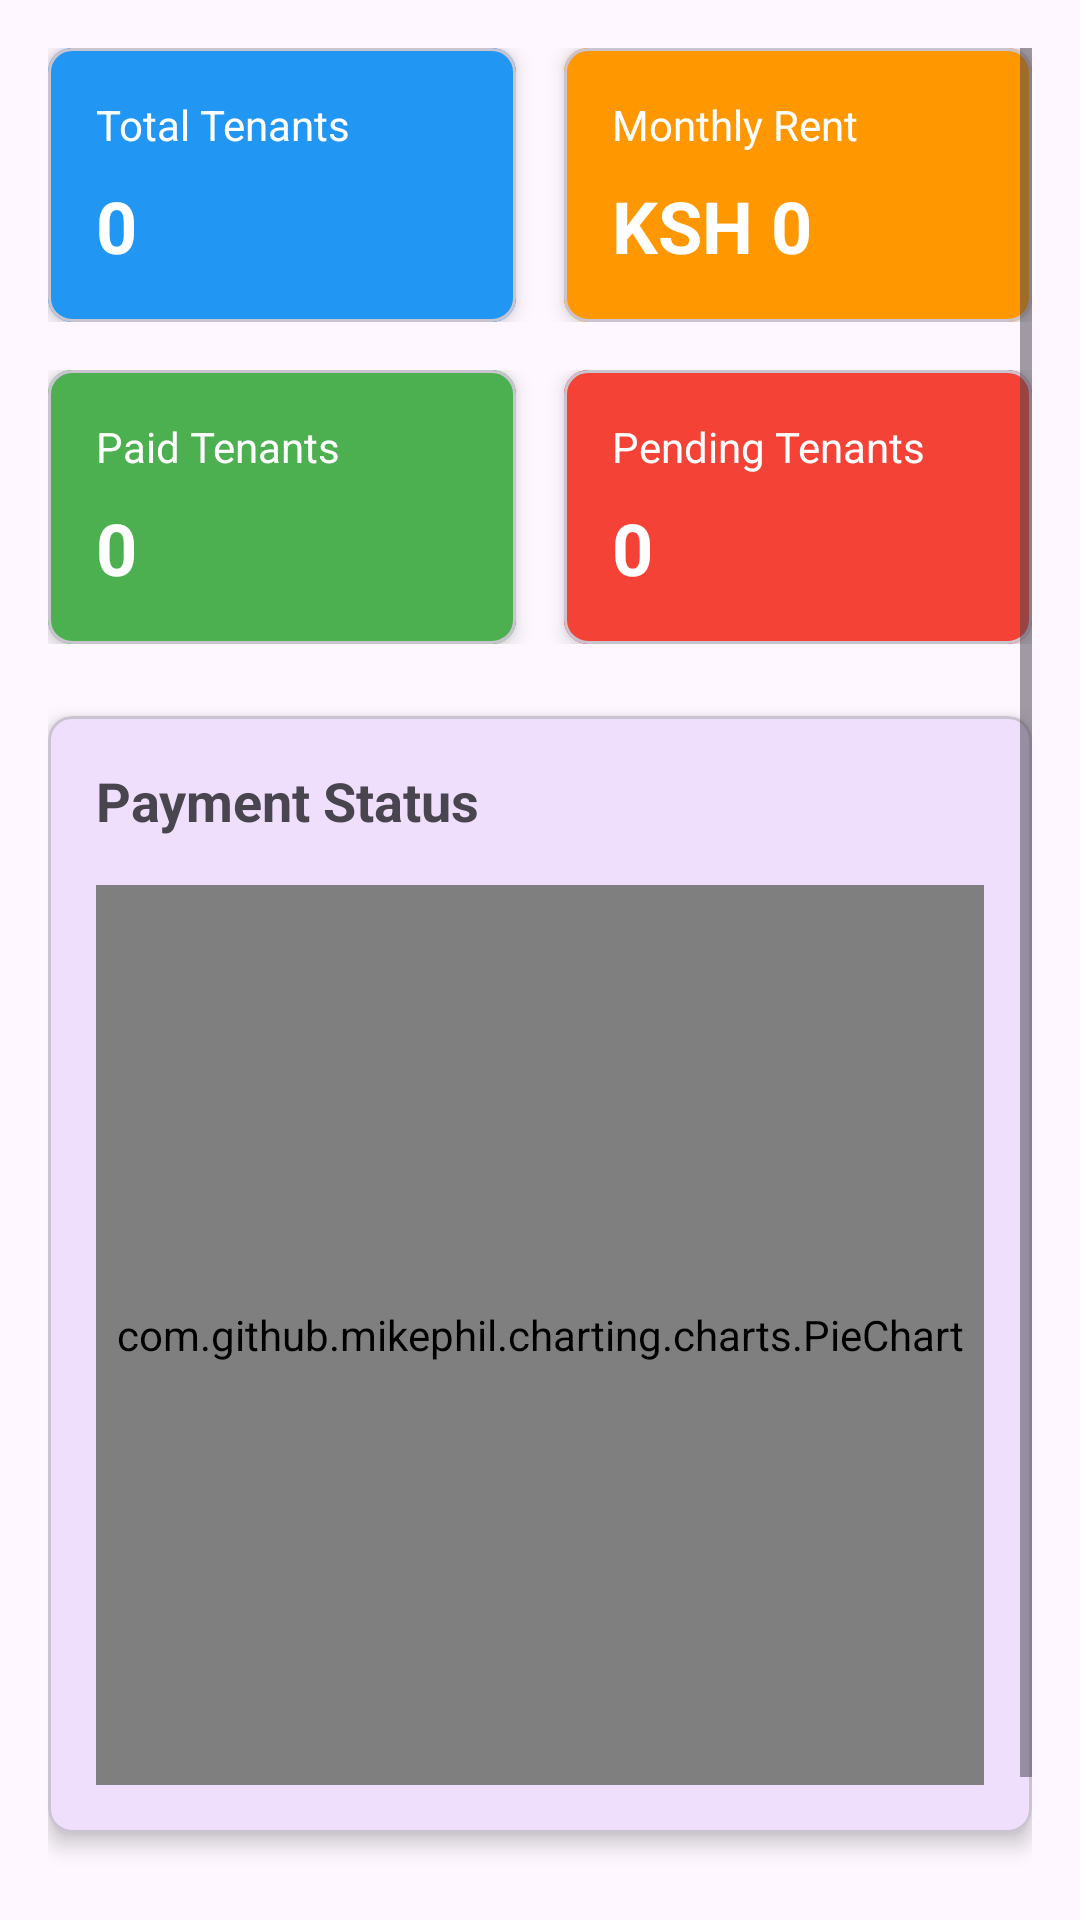

Write the Android layout XML for this screen, with the resource values it uses.
<!-- AndroidManifest.xml: application theme Theme.HostelManager -->
<!-- res/layout/fragment_dashboard.xml -->
<?xml version="1.0" encoding="utf-8"?>

<ScrollView xmlns:android="http://schemas.android.com/apk/res/android"
    xmlns:app="http://schemas.android.com/apk/res-auto"
    android:layout_width="match_parent"
    android:layout_height="match_parent"
    android:padding="16dp">

    <LinearLayout
        android:layout_width="match_parent"
        android:layout_height="wrap_content"
        android:orientation="vertical">

        
        <LinearLayout
            android:layout_width="match_parent"
            android:layout_height="wrap_content"
            android:orientation="horizontal"
            android:layout_marginBottom="16dp">

            <com.google.android.material.card.MaterialCardView
                android:layout_width="0dp"
                android:layout_height="wrap_content"
                android:layout_weight="1"
                android:layout_marginEnd="8dp"
                app:cardCornerRadius="8dp"
                app:cardElevation="4dp">

                <LinearLayout
                    android:layout_width="match_parent"
                    android:layout_height="wrap_content"
                    android:orientation="vertical"
                    android:padding="16dp"
                    android:background="@color/card_background_1">

                    <TextView
                        android:layout_width="match_parent"
                        android:layout_height="wrap_content"
                        android:text="Total Tenants"
                        android:textSize="14sp"
                        android:textColor="@android:color/white" />

                    <TextView
                        android:id="@+id/tv_total_tenants"
                        android:layout_width="match_parent"
                        android:layout_height="wrap_content"
                        android:text="0"
                        android:textSize="24sp"
                        android:textStyle="bold"
                        android:textColor="@android:color/white"
                        android:layout_marginTop="8dp" />

                </LinearLayout>

            </com.google.android.material.card.MaterialCardView>

            <com.google.android.material.card.MaterialCardView
                android:layout_width="0dp"
                android:layout_height="wrap_content"
                android:layout_weight="1"
                android:layout_marginStart="8dp"
                app:cardCornerRadius="8dp"
                app:cardElevation="4dp">

                <LinearLayout
                    android:layout_width="match_parent"
                    android:layout_height="wrap_content"
                    android:orientation="vertical"
                    android:padding="16dp"
                    android:background="@color/card_background_2">

                    <TextView
                        android:layout_width="match_parent"
                        android:layout_height="wrap_content"
                        android:text="Monthly Rent"
                        android:textSize="14sp"
                        android:textColor="@android:color/white" />

                    <TextView
                        android:id="@+id/tv_total_rent"
                        android:layout_width="match_parent"
                        android:layout_height="wrap_content"
                        android:text="KSH 0"
                        android:textSize="24sp"
                        android:textStyle="bold"
                        android:textColor="@android:color/white"
                        android:layout_marginTop="8dp" />

                </LinearLayout>

            </com.google.android.material.card.MaterialCardView>

        </LinearLayout>

        <LinearLayout
            android:layout_width="match_parent"
            android:layout_height="wrap_content"
            android:orientation="horizontal"
            android:layout_marginBottom="24dp">

            <com.google.android.material.card.MaterialCardView
                android:layout_width="0dp"
                android:layout_height="wrap_content"
                android:layout_weight="1"
                android:layout_marginEnd="8dp"
                app:cardCornerRadius="8dp"
                app:cardElevation="4dp">

                <LinearLayout
                    android:layout_width="match_parent"
                    android:layout_height="wrap_content"
                    android:orientation="vertical"
                    android:padding="16dp"
                    android:background="@color/card_background_3">

                    <TextView
                        android:layout_width="match_parent"
                        android:layout_height="wrap_content"
                        android:text="Paid Tenants"
                        android:textSize="14sp"
                        android:textColor="@android:color/white" />

                    <TextView
                        android:id="@+id/tv_paid_tenants"
                        android:layout_width="match_parent"
                        android:layout_height="wrap_content"
                        android:text="0"
                        android:textSize="24sp"
                        android:textStyle="bold"
                        android:textColor="@android:color/white"
                        android:layout_marginTop="8dp" />

                </LinearLayout>

            </com.google.android.material.card.MaterialCardView>

            <com.google.android.material.card.MaterialCardView
                android:layout_width="0dp"
                android:layout_height="wrap_content"
                android:layout_weight="1"
                android:layout_marginStart="8dp"
                app:cardCornerRadius="8dp"
                app:cardElevation="4dp">

                <LinearLayout
                    android:layout_width="match_parent"
                    android:layout_height="wrap_content"
                    android:orientation="vertical"
                    android:padding="16dp"
                    android:background="@color/card_background_4">

                    <TextView
                        android:layout_width="match_parent"
                        android:layout_height="wrap_content"
                        android:text="Pending Tenants"
                        android:textSize="14sp"
                        android:textColor="@android:color/white" />

                    <TextView
                        android:id="@+id/tv_pending_tenants"
                        android:layout_width="match_parent"
                        android:layout_height="wrap_content"
                        android:text="0"
                        android:textSize="24sp"
                        android:textStyle="bold"
                        android:textColor="@android:color/white"
                        android:layout_marginTop="8dp" />

                </LinearLayout>

            </com.google.android.material.card.MaterialCardView>

        </LinearLayout>

        
        <com.google.android.material.card.MaterialCardView
            android:layout_width="match_parent"
            android:layout_height="wrap_content"
            app:cardCornerRadius="8dp"
            app:cardElevation="4dp"
            android:layout_marginBottom="16dp">

            <LinearLayout
                android:layout_width="match_parent"
                android:layout_height="wrap_content"
                android:orientation="vertical"
                android:padding="16dp">

                <TextView
                    android:layout_width="match_parent"
                    android:layout_height="wrap_content"
                    android:text="Payment Status"
                    android:textSize="18sp"
                    android:textStyle="bold"
                    android:layout_marginBottom="16dp" />

                <com.github.mikephil.charting.charts.PieChart
                    android:id="@+id/payment_chart"
                    android:layout_width="match_parent"
                    android:layout_height="300dp" />

            </LinearLayout>

        </com.google.android.material.card.MaterialCardView>

        
        <com.google.android.material.button.MaterialButton
            android:id="@+id/btn_export_dashboard"
            android:layout_width="match_parent"
            android:layout_height="wrap_content"
            android:text="Export Dashboard Report" />

    </LinearLayout>

</ScrollView>
<!-- resources referenced by this layout -->
<resources>
  <color name="card_background_1">#FF2196F3</color>
  <color name="card_background_2">#FFFF9800</color>
  <color name="card_background_3">#FF4CAF50</color>
  <color name="card_background_4">#FFF44336</color>
  <style name="Theme.HostelManager" parent="Base.Theme.HostelManager" />
  <style name="Base.Theme.HostelManager" parent="Theme.Material3.DayNight">
          <item name="colorPrimary">@color/purple_500</item>
          <item name="colorPrimaryVariant">@color/purple_700</item>
          <item name="colorOnPrimary">@color/white</item>
          <item name="colorSecondary">@color/teal_200</item>
          <item name="colorSecondaryVariant">@color/teal_700</item>
          <item name="colorOnSecondary">@color/black</item>
          <item name="android:statusBarColor">?attr/colorPrimaryVariant</item>
      </style>
  <color name="purple_500">#FF6200EE</color>
  <color name="purple_700">#FF3700B3</color>
  <color name="white">#FFFFFFFF</color>
  <color name="teal_200">#FF03DAC5</color>
  <color name="teal_700">#FF018786</color>
  <color name="black">#FF000000</color>
</resources>
